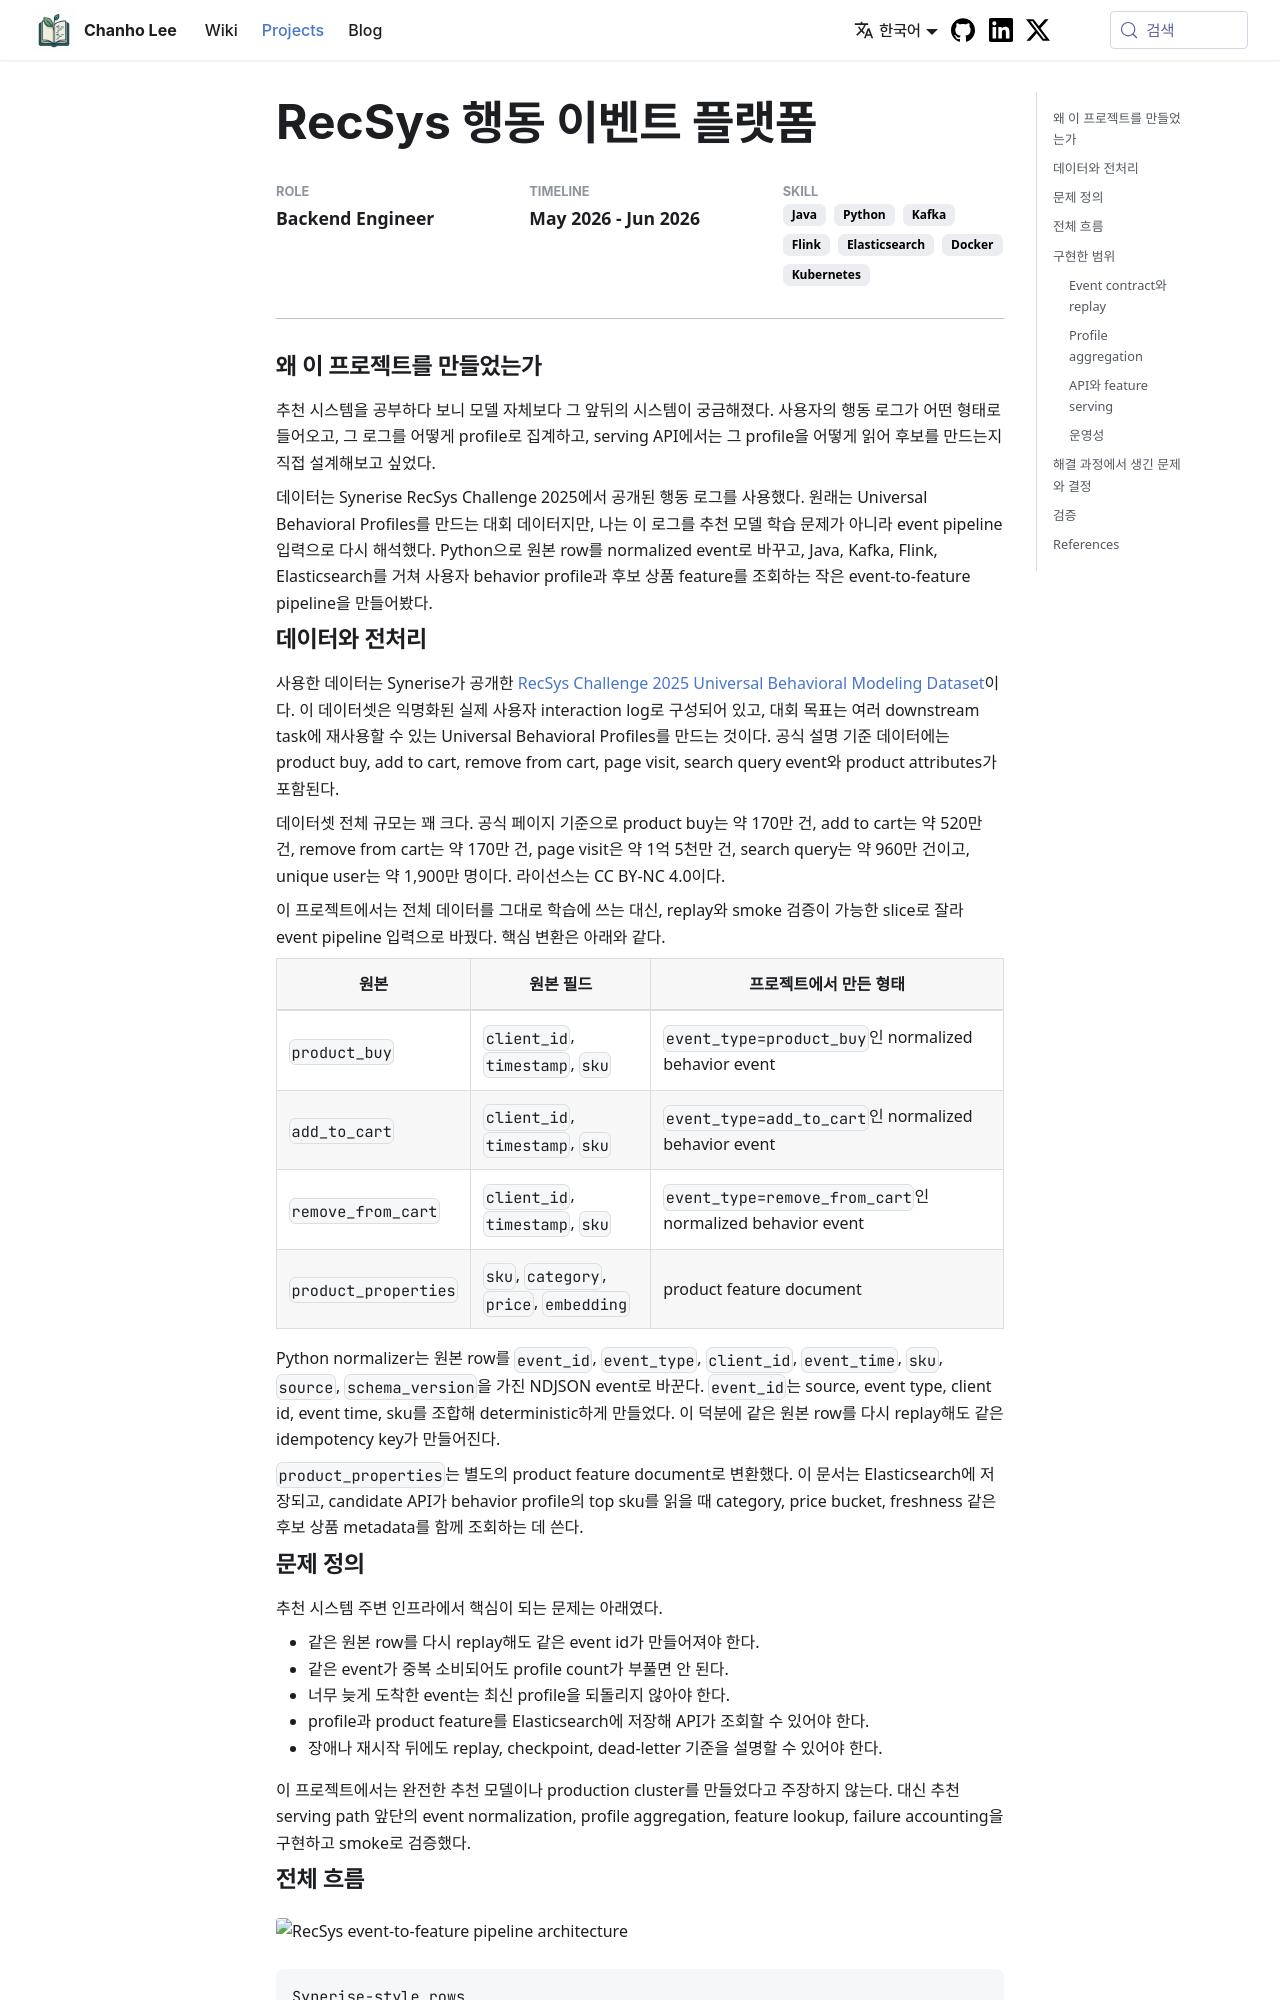

repository: teddygood/teddygood.github.io · page: projects/recs-behavior-platform.html · generator: docusaurus

---
title: 'RecSys 행동 이벤트 플랫폼'
description: Synerise RecSys 2025 행동 로그를 Java, Kafka, Flink, Elasticsearch 기반 event-to-feature pipeline으로 재해석한 백엔드 프로젝트
role: Backend Engineer
timeline: May 2026 - Jun 2026
stack: [Java, Python, Kafka, Flink, Elasticsearch, Docker, Kubernetes]
category: Personal Project
image: /img/projects/recs-behavior-platform/architecture.png
hide_table_of_contents: false
---

{/* truncate */}

# RecSys 행동 이벤트 플랫폼

## 왜 이 프로젝트를 만들었는가

추천 시스템을 공부하다 보니 모델 자체보다 그 앞뒤의 시스템이 궁금해졌다. 사용자의 행동 로그가 어떤 형태로 들어오고, 그 로그를 어떻게 profile로 집계하고, serving API에서는 그 profile을 어떻게 읽어 후보를 만드는지 직접 설계해보고 싶었다.

데이터는 Synerise RecSys Challenge 2025에서 공개된 행동 로그를 사용했다. 원래는 Universal Behavioral Profiles를 만드는 대회 데이터지만, 나는 이 로그를 추천 모델 학습 문제가 아니라 event pipeline 입력으로 다시 해석했다. Python으로 원본 row를 normalized event로 바꾸고, Java, Kafka, Flink, Elasticsearch를 거쳐 사용자 behavior profile과 후보 상품 feature를 조회하는 작은 event-to-feature pipeline을 만들어봤다.

## 데이터와 전처리

사용한 데이터는 Synerise가 공개한 [RecSys Challenge 2025 Universal Behavioral Modeling Dataset](https://www.recsyschallenge.com/2025/)이다. 이 데이터셋은 익명화된 실제 사용자 interaction log로 구성되어 있고, 대회 목표는 여러 downstream task에 재사용할 수 있는 Universal Behavioral Profiles를 만드는 것이다. 공식 설명 기준 데이터에는 product buy, add to cart, remove from cart, page visit, search query event와 product attributes가 포함된다.

데이터셋 전체 규모는 꽤 크다. 공식 페이지 기준으로 product buy는 약 170만 건, add to cart는 약 520만 건, remove from cart는 약 170만 건, page visit은 약 1억 5천만 건, search query는 약 960만 건이고, unique user는 약 1,900만 명이다. 라이선스는 CC BY-NC 4.0이다.

이 프로젝트에서는 전체 데이터를 그대로 학습에 쓰는 대신, replay와 smoke 검증이 가능한 slice로 잘라 event pipeline 입력으로 바꿨다. 핵심 변환은 아래와 같다.

| 원본 | 원본 필드 | 프로젝트에서 만든 형태 |
|---|---|---|
| `product_buy` | `client_id`, `timestamp`, `sku` | `event_type=product_buy`인 normalized behavior event |
| `add_to_cart` | `client_id`, `timestamp`, `sku` | `event_type=add_to_cart`인 normalized behavior event |
| `remove_from_cart` | `client_id`, `timestamp`, `sku` | `event_type=remove_from_cart`인 normalized behavior event |
| `product_properties` | `sku`, `category`, `price`, `embedding` | product feature document |

Python normalizer는 원본 row를 `event_id`, `event_type`, `client_id`, `event_time`, `sku`, `source`, `schema_version`을 가진 NDJSON event로 바꾼다. `event_id`는 source, event type, client id, event time, sku를 조합해 deterministic하게 만들었다. 이 덕분에 같은 원본 row를 다시 replay해도 같은 idempotency key가 만들어진다.

`product_properties`는 별도의 product feature document로 변환했다. 이 문서는 Elasticsearch에 저장되고, candidate API가 behavior profile의 top sku를 읽을 때 category, price bucket, freshness 같은 후보 상품 metadata를 함께 조회하는 데 쓴다.

## 문제 정의

추천 시스템 주변 인프라에서 핵심이 되는 문제는 아래였다.

- 같은 원본 row를 다시 replay해도 같은 event id가 만들어져야 한다.
- 같은 event가 중복 소비되어도 profile count가 부풀면 안 된다.
- 너무 늦게 도착한 event는 최신 profile을 되돌리지 않아야 한다.
- profile과 product feature를 Elasticsearch에 저장해 API가 조회할 수 있어야 한다.
- 장애나 재시작 뒤에도 replay, checkpoint, dead-letter 기준을 설명할 수 있어야 한다.

이 프로젝트에서는 완전한 추천 모델이나 production cluster를 만들었다고 주장하지 않는다. 대신 추천 serving path 앞단의 event normalization, profile aggregation, feature lookup, failure accounting을 구현하고 smoke로 검증했다.
